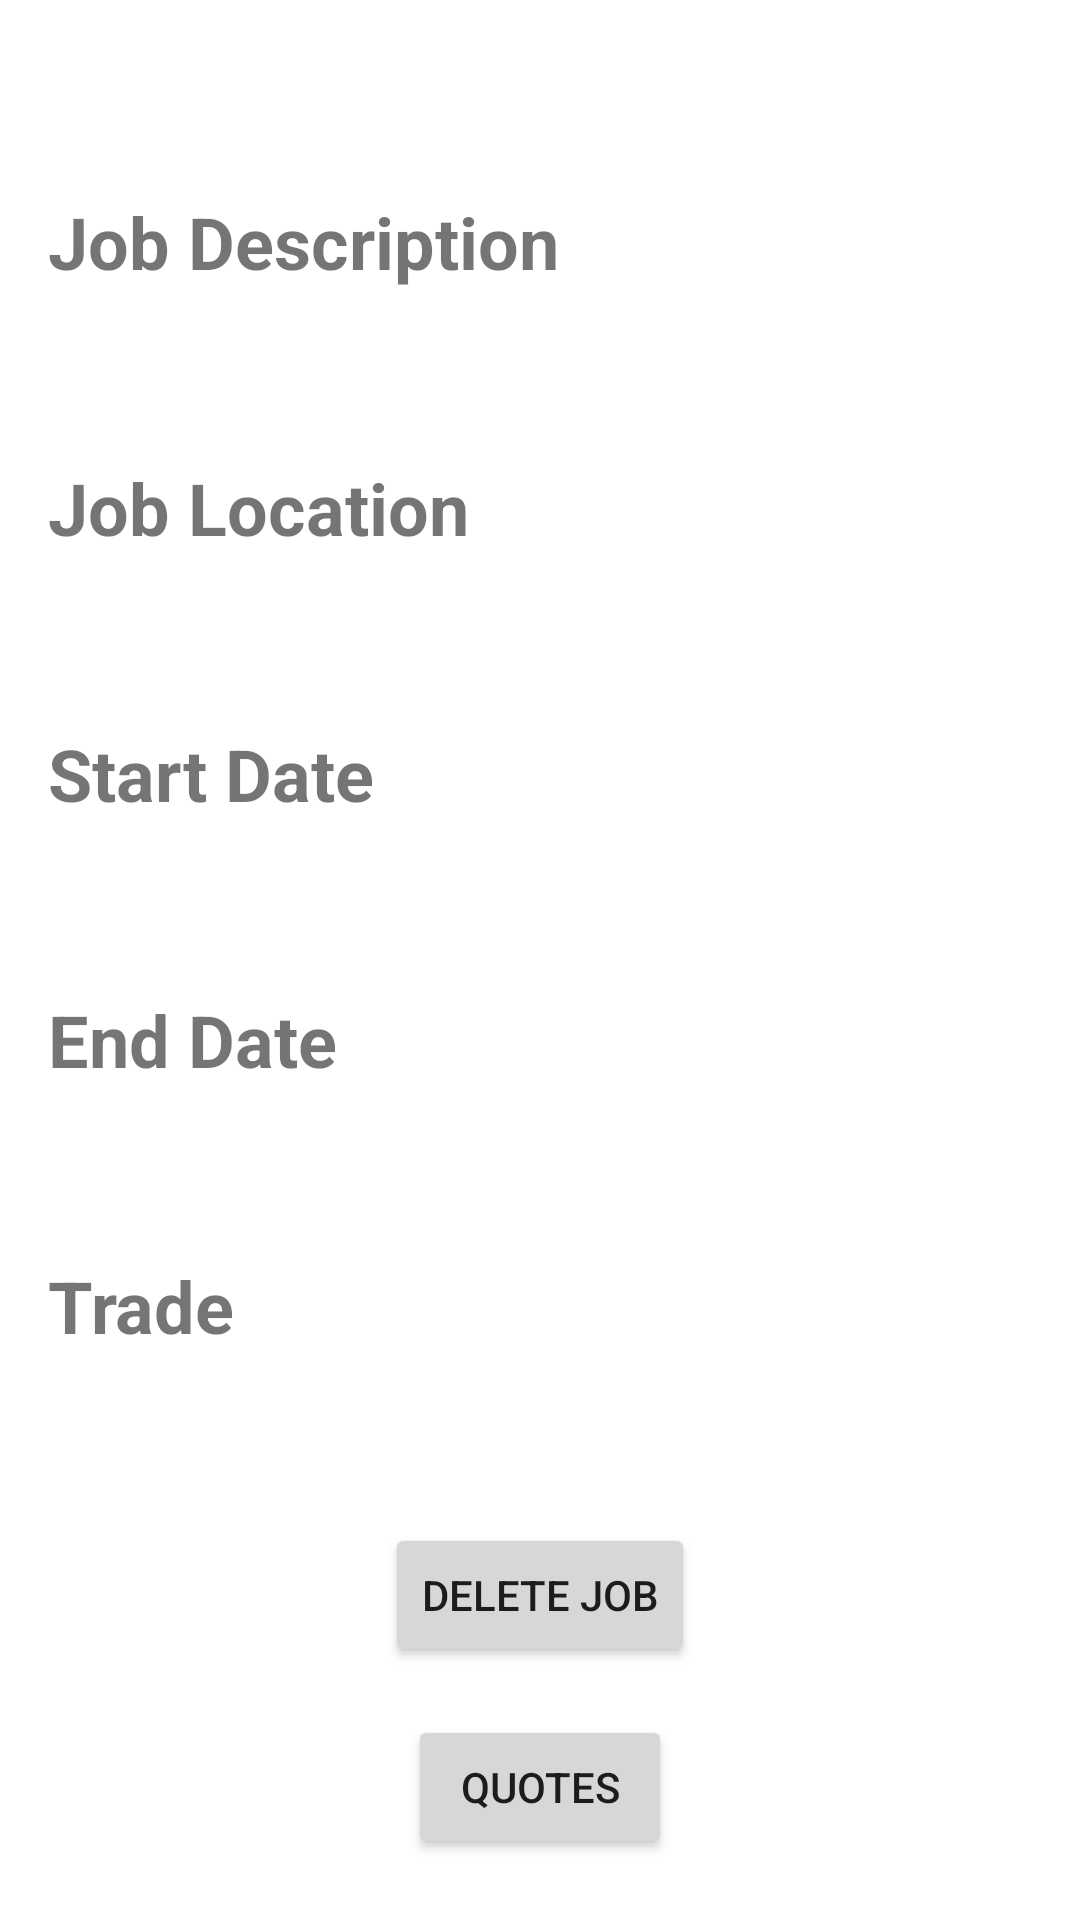

The Android layout XML behind this screen, and the referenced resources:
<!-- AndroidManifest.xml: application theme Theme.TraderFinder -->
<!-- res/layout/activity_job_details.xml -->
<?xml version="1.0" encoding="utf-8"?>
<ScrollView xmlns:android="http://schemas.android.com/apk/res/android"
    xmlns:app="http://schemas.android.com/apk/res-auto"
    xmlns:tools="http://schemas.android.com/tools"
    android:layout_width="match_parent"
    android:layout_height="match_parent"
    android:padding="16dp">

    <LinearLayout
        android:layout_width="match_parent"
        android:layout_height="wrap_content"
        android:orientation="vertical">

        <ImageView
            android:id="@+id/job_details_image"
            android:layout_width="match_parent"
            android:layout_height="wrap_content"
            android:adjustViewBounds="true"
            android:contentDescription="Job Images" />

        <TextView
            android:id="@+id/job_details_title"
            android:layout_width="match_parent"
            android:layout_height="wrap_content"
            android:textSize="24sp"
            android:textStyle="bold"
            tools:text="Job Title" />

        <TextView
            android:id="@+id/job_details_description1"
            android:layout_width="match_parent"
            android:layout_height="wrap_content"
            android:layout_marginTop="16dp"
            android:textSize="24sp"
            android:textStyle="bold"
            android:text="Job Description" />

        <TextView
            android:id="@+id/job_details_description"
            android:layout_width="match_parent"
            android:layout_height="wrap_content"
            android:layout_marginTop="16dp"
            android:textSize="18sp"
            tools:text="Job Description" />

        <TextView
            android:id="@+id/job_details_location1"
            android:layout_width="match_parent"
            android:layout_height="wrap_content"
            android:layout_marginTop="16dp"
            android:textSize="24sp"
            android:textStyle="bold"
            android:text="Job Location" />

        <TextView
            android:id="@+id/job_details_location"
            android:layout_width="match_parent"
            android:layout_height="wrap_content"
            android:layout_marginTop="16dp"
            android:textSize="18sp"
            tools:text="Job Location" />

        <TextView
            android:id="@+id/job_details_start_date1"
            android:layout_width="match_parent"
            android:layout_height="wrap_content"
            android:layout_marginTop="16dp"
            android:textSize="24sp"
            android:textStyle="bold"
            android:text="Start Date" />

        <TextView
            android:id="@+id/job_details_start_date"
            android:layout_width="match_parent"
            android:layout_height="wrap_content"
            android:layout_marginTop="16dp"
            android:textSize="18sp"
            tools:text="Start Date" />

        <TextView
            android:id="@+id/job_details_end_date1"
            android:layout_width="match_parent"
            android:layout_height="wrap_content"
            android:layout_marginTop="16dp"
            android:textSize="24sp"
            android:textStyle="bold"
            android:text="End Date" />

        <TextView
            android:id="@+id/job_details_end_date"
            android:layout_width="match_parent"
            android:layout_height="wrap_content"
            android:layout_marginTop="16dp"
            android:textSize="18sp"
            tools:text="End Date" />

        <TextView
            android:id="@+id/job_details_trade1"
            android:layout_width="match_parent"
            android:layout_height="wrap_content"
            android:layout_marginTop="16dp"
            android:textSize="24sp"
            android:textStyle="bold"
            android:text="Trade" />

        <TextView
            android:id="@+id/job_details_trade"
            android:layout_width="match_parent"
            android:layout_height="wrap_content"
            android:layout_marginTop="16dp"
            android:textSize="18sp"
            tools:text="Trade details" />

        <Button
            android:id="@+id/job_delete_button"
            android:layout_width="wrap_content"
            android:layout_height="wrap_content"
            android:text="Delete Job"
            android:layout_gravity="center"
            android:layout_marginTop="16dp"/>

        <Button
            android:id="@+id/quote_button"
            android:layout_width="wrap_content"
            android:layout_height="wrap_content"
            android:text="Quotes"
            android:layout_gravity="center"
            android:layout_marginTop="16dp"/>


    </LinearLayout>
</ScrollView>
<!-- resources referenced by this layout -->
<resources>
  <style name="Theme.TraderFinder" parent="Theme.MaterialComponents.DayNight.DarkActionBar">
          
          <item name="colorPrimary">@color/buttonColour</item>
          <item name="colorPrimaryVariant">@color/purple_700</item>
          <item name="colorOnPrimary">@color/white</item>
          <item name="android:windowActionBar">false</item>
          
          <item name="colorSecondary">@color/teal_200</item>
          <item name="colorSecondaryVariant">@color/teal_700</item>
          <item name="colorOnSecondary">@color/black</item>
          
  
          
          <item name="windowActionBar">false</item>
          <item name="windowNoTitle">true</item>
      </style>
  <color name="buttonColour">#3cb54a</color>
  <color name="purple_700">#FF3700B3</color>
  <color name="white">#FFFFFFFF</color>
  <color name="teal_200">#FF03DAC5</color>
  <color name="teal_700">#FF018786</color>
  <color name="black">#FF000000</color>
</resources>
